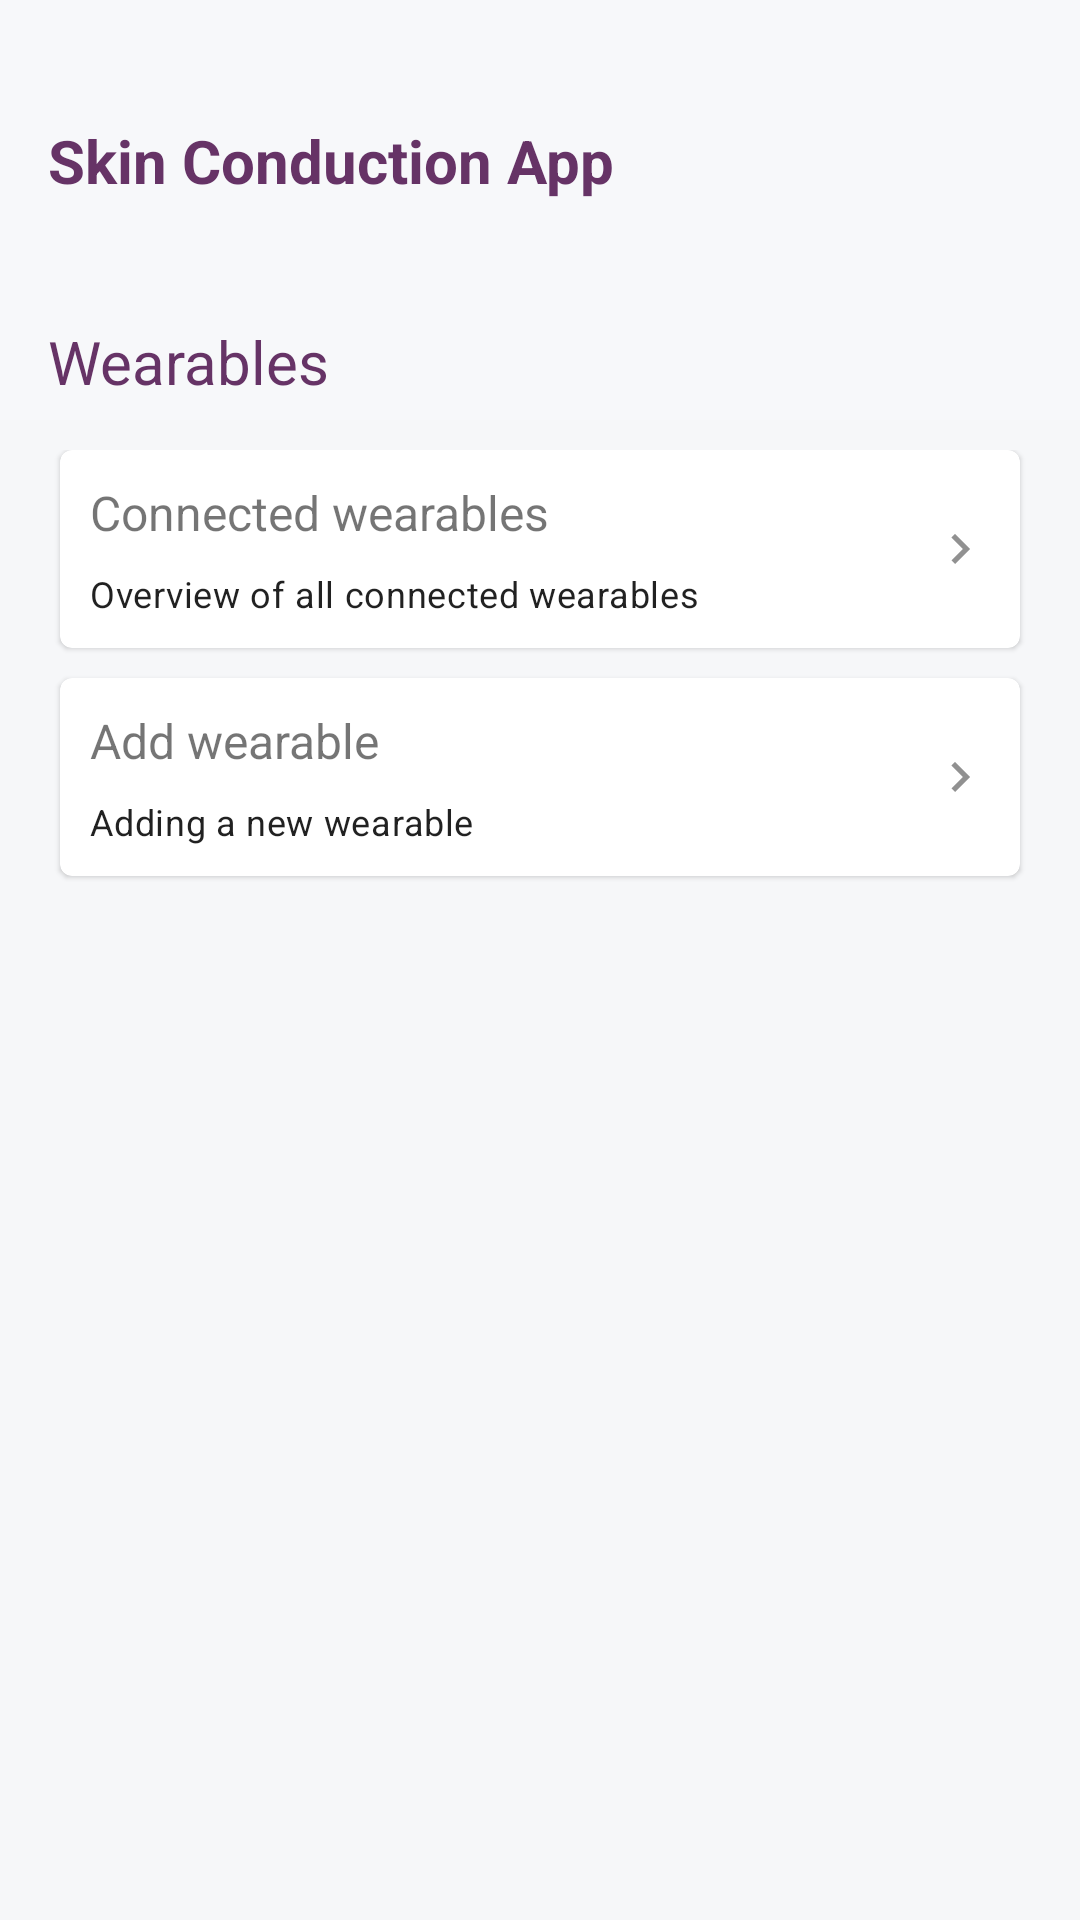

Produce the Android XML layout that renders to this screen, including the resource entries it uses.
<!-- AndroidManifest.xml: application theme AppTheme -->
<!-- res/layout/activity_wearables_menu.xml -->
<?xml version="1.0" encoding="utf-8"?>
<androidx.constraintlayout.widget.ConstraintLayout xmlns:android="http://schemas.android.com/apk/res/android"
    xmlns:app="http://schemas.android.com/apk/res-auto"
    xmlns:tools="http://schemas.android.com/tools"
    android:layout_width="match_parent"
    android:layout_height="match_parent"
    android:background="#f6f7f9"
    tools:context=".WearablesMenu">

    <LinearLayout
        android:layout_width="match_parent"
        android:layout_height="match_parent"
        android:layout_gravity="center"
        android:orientation="vertical">

        <com.google.android.material.appbar.MaterialToolbar
            android:layout_height="140dp"
            android:layout_width="match_parent"
            android:background="#f7f8fa"
            >

            <LinearLayout
                android:layout_width="match_parent"
                android:layout_height="match_parent"
                android:orientation="vertical"
                android:gravity="left">

                <TextView
                    android:id="@+id/toolbar_title"
                    android:layout_width="wrap_content"
                    android:layout_height="wrap_content"
                    android:layout_marginTop="40dp"
                    android:text="Skin Conduction App"
                    android:textColor="#663366"
                    android:textSize="20dp"
                    android:textStyle="bold" />

                <TextView
                    android:layout_width="wrap_content"
                    android:layout_height="wrap_content"
                    android:text="Wearables"
                    android:layout_marginTop="40dp"
                    android:textSize="20dp"
                    android:textStyle="normal"
                    android:textColor="#663366"
                    android:id="@+id/toolbar_title2" />
            </LinearLayout>

        </com.google.android.material.appbar.MaterialToolbar>

    <LinearLayout
        android:layout_width="match_parent"
        android:layout_height="match_parent"
        android:layout_marginTop="10dp"
        android:orientation="vertical">

        <com.google.android.material.card.MaterialCardView
            android:id="@+id/card"
            android:clickable="true"
            android:onClick="wearables"
            android:layout_width="match_parent"
            android:layout_height="wrap_content"
            android:layout_marginLeft="20dp"
            android:layout_marginRight="20dp"
            android:layout_marginBottom="10dp">

            <LinearLayout
                android:layout_width="match_parent"
                android:layout_height="wrap_content"
                android:orientation="horizontal">

                <LinearLayout
                    android:layout_width="wrap_content"
                    android:layout_height="wrap_content"
                    android:orientation="vertical"
                    android:gravity="left"
                    android:layout_weight="1"
                    android:padding="10dp">

                    
                    <TextView
                        android:layout_width="wrap_content"
                        android:layout_height="wrap_content"
                        android:text="Connected wearables "
                        android:textSize="16dp" />

                    <TextView
                        android:layout_width="wrap_content"
                        android:layout_height="wrap_content"
                        android:layout_marginTop="8dp"
                        android:text="Overview of all connected wearables "
                        android:textAppearance="?attr/textAppearanceBody2"
                        android:textSize="12dp" />
                </LinearLayout>

                <LinearLayout
                    android:layout_width="wrap_content"
                    android:layout_height="match_parent"
                    android:padding="10dp"
                    android:gravity="right"
                    android:layout_weight="1"
                    android:orientation="horizontal">
                    <ImageView
                        android:layout_width="20dp"
                        android:layout_height="20dp"
                        android:layout_gravity="center"
                        app:srcCompat="@drawable/ic_baseline_keyboard_arrow_right_24"
                        android:scaleType="centerCrop"
                        app:tint="#919191"
                        />
                </LinearLayout>

            </LinearLayout>

        </com.google.android.material.card.MaterialCardView>

        <com.google.android.material.card.MaterialCardView
            android:id="@+id/card2"
            android:clickable="true"
            android:onClick="addWearable"
            android:layout_width="match_parent"
            android:layout_height="wrap_content"
            android:layout_marginLeft="20dp"
            android:layout_marginRight="20dp">

            <LinearLayout
                android:layout_width="match_parent"
                android:layout_height="wrap_content"
                android:orientation="horizontal">

                <LinearLayout
                    android:layout_width="wrap_content"
                    android:layout_height="wrap_content"
                    android:orientation="vertical"
                    android:gravity="left"
                    android:layout_weight="1"
                    android:padding="10dp">

                    
                    <TextView
                        android:layout_width="wrap_content"
                        android:layout_height="wrap_content"
                        android:text="Add wearable "
                        android:textSize="16dp" />

                    <TextView
                        android:layout_width="wrap_content"
                        android:layout_height="wrap_content"
                        android:layout_marginTop="8dp"
                        android:text="Adding a new wearable"
                        android:textAppearance="?attr/textAppearanceBody2"
                        android:textSize="12dp" />
                </LinearLayout>

                <LinearLayout
                    android:layout_width="wrap_content"
                    android:layout_height="match_parent"
                    android:padding="10dp"
                    android:gravity="right"
                    android:layout_weight="1"
                    android:orientation="horizontal">
                    <ImageView
                        android:layout_width="20dp"
                        android:layout_height="20dp"
                        android:layout_gravity="center"
                        app:srcCompat="@drawable/ic_baseline_keyboard_arrow_right_24"
                        android:scaleType="centerCrop"
                        app:tint="#919191"
                        />
                </LinearLayout>

            </LinearLayout>

        </com.google.android.material.card.MaterialCardView>

    </LinearLayout>

    </LinearLayout>

</androidx.constraintlayout.widget.ConstraintLayout>
<!-- resources referenced by this layout -->
<resources>
  <!-- drawable ic_baseline_keyboard_arrow_right_24 (drawable) -->
  <vector android:height="24dp" android:tint="#0B69FF"
      android:viewportHeight="24" android:viewportWidth="24"
      android:width="24dp" xmlns:android="http://schemas.android.com/apk/res/android">
      <path android:fillColor="@android:color/white" android:pathData="M8.59,16.59L13.17,12 8.59,7.41 10,6l6,6 -6,6 -1.41,-1.41z"/>
  </vector>
  <style name="AppTheme" parent="Theme.MaterialComponents.Light.NoActionBar">
          
  
  
          <item name="colorAccent">@color/colorAccent</item>
          <item name="android:windowActivityTransitions">true</item>
  
          
          <item name="android:windowEnterTransition">@android:transition/slide_left</item>
          <item name="android:windowExitTransition">@android:transition/slide_left</item>
  
      </style>
  <color name="colorAccent">#03DAC5</color>
</resources>
